Image classification data set "images" (ppkhairn/aws_model_training on GitHub). Class labels (2): cat, dog.

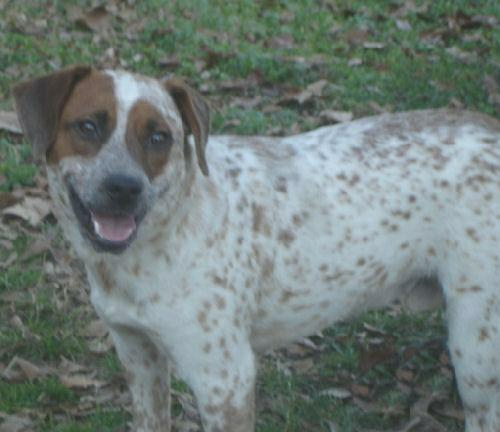
Label: dog

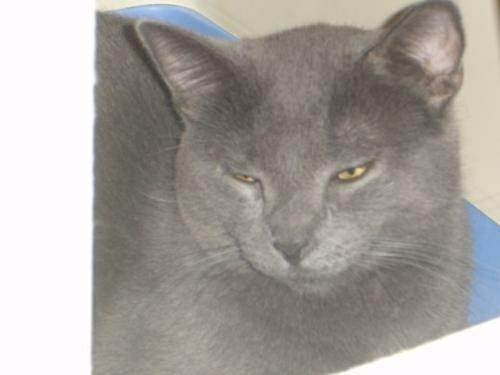
Label: cat

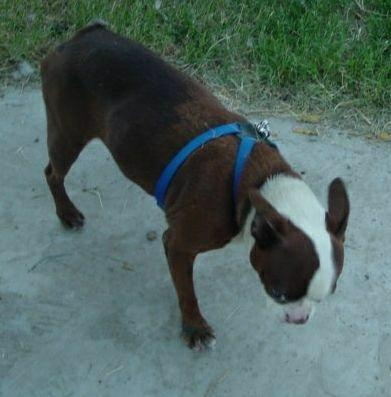
Label: dog

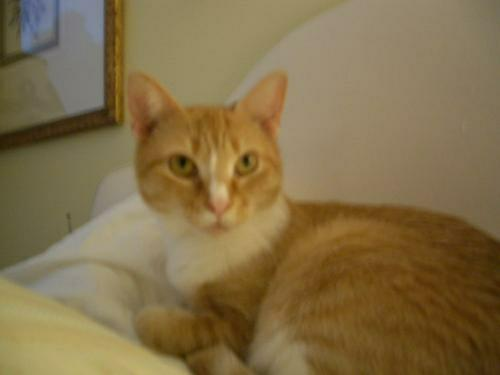
Label: cat

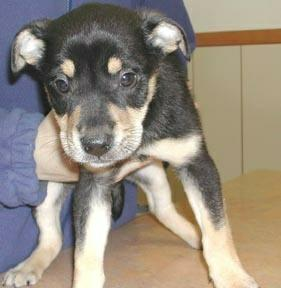
Label: dog

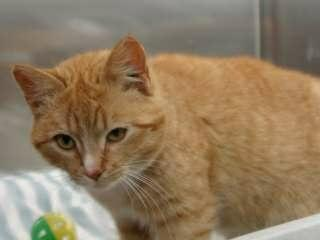
Label: cat
